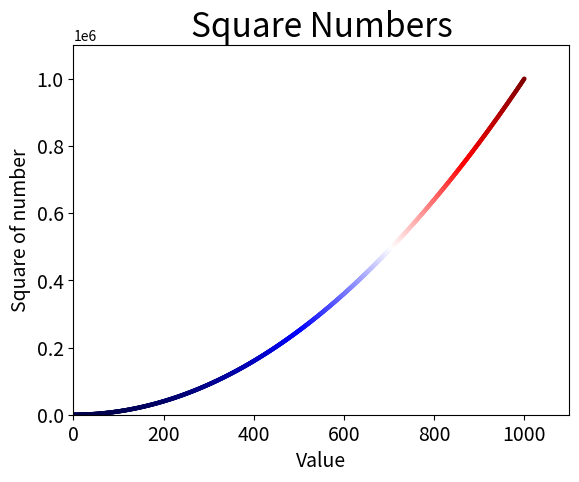

This chart was generated by the following Python code: (Note: this script raises an exception after producing the figure.)
import matplotlib.pyplot as plt


x_values = list(range(1, 1001))
y_values = [x**2 for x in x_values]
plt.scatter(x_values, y_values, s=10, edgecolors='none', c=y_values, cmap=plt.cm.seismic)

# Set the chart title and label axes
plt.title('Square Numbers', fontsize=24)
plt.xlabel('Value', fontsize=14)
plt.ylabel('Square of number', fontsize=14)

# Set size of tick labels.
plt.tick_params(axis='both', which='major', labelsize=14)

# Set the range of each axis.
plt.axis([0, 1100, 0, 1100000])

plt.savefig('./Project_2-Data_Visualization/exercises/square_plot.png', bbox_inches='tight')